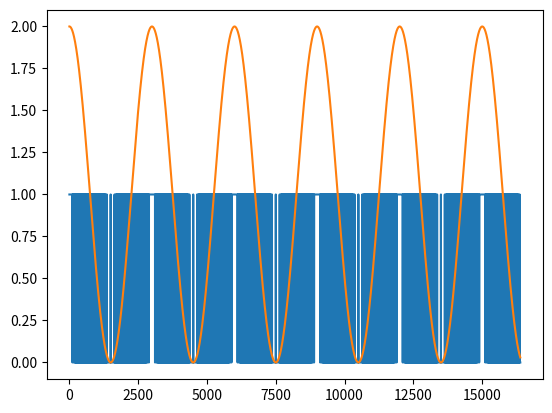

Generate this figure with matplotlib:
import numpy
from matplotlib import pyplot as plt


fs = 3e6
f0 = 1e3
N = 2**14

w = 2*numpy.pi*f0/fs*numpy.arange(0,N)

stim = numpy.cos(w)+1

print(stim)

IMPULSE_HEIGHT = numpy.amax(stim)
THRESHOLD = IMPULSE_HEIGHT/2

output_pdm = numpy.zeros(N)
running_sum = 0

with open('pdm_stimulus.txt', 'w') as fd:
    for i, sample in enumerate(stim):
        running_sum = running_sum + sample
        if running_sum > THRESHOLD:
            running_sum = running_sum - IMPULSE_HEIGHT
            output_pdm[i] = 1

        fd.write(f"{int(output_pdm[i])}\n")


ax = plt.plot(output_pdm)
ax = plt.plot(stim)
plt.show()
